Run: headless pygame with SDL's dummy video driver; simulated clock (each Clock.tick advances the game by its frame time, no real sleeping); random seed 0; keys injected as events and as key.get_pressed() state; no mouse input.
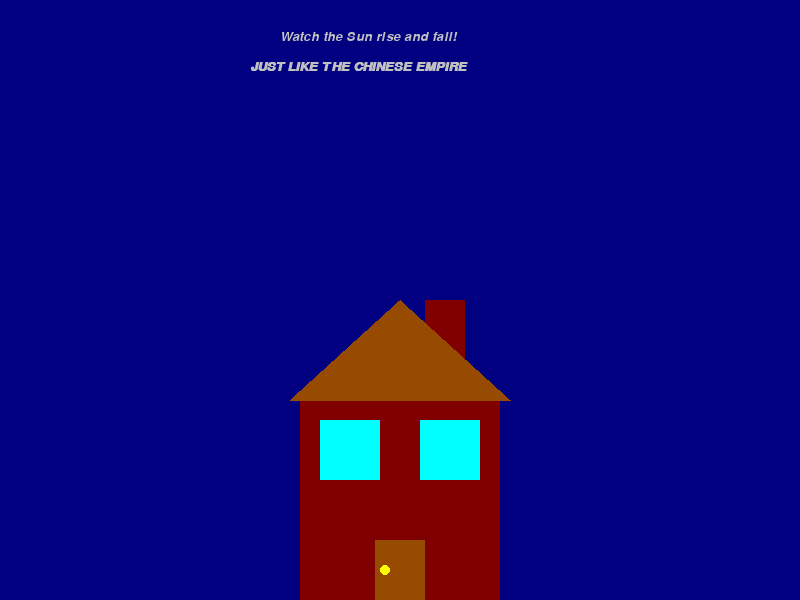
Frame 1 of 4 · flips 1–60 · no input
Frame 2 of 4 · flips 61–180 · tapped SPACE, RETURN · held RIGHT (→), D · screen unchanged from frame 1, image omitted
Frame 3 of 4 · flips 181–300 · held DOWN (↓), S · screen unchanged from frame 2, image omitted
Frame 4 of 4 · flips 301–420 · held LEFT (←), A, UP (↑), W · screen unchanged from frame 3, image omitted

The pygame program that drew these frames:

import pygame
import time
 
"""""""""
Task at hand:

- Static house (middle bottom of screen)
  - Windows
  - Chimney
  - Frame (using a triangle)

- Sun moving across the screen from LEFT to RIGHT (from x = 0 to x = length of screen)
- Changes colour from night when x-coordinate out of bounds

"""""""""

# Initialize the game engine
pygame.init()
 
# Define some colors

BLACK = (0, 0, 0)
WHITE = (255, 255, 255)
RED = (255, 0, 0)
LIME = (0, 255, 0)
BLUE = (0, 0, 255)
YELLOW = (255, 255, 0)
CYAN = (0, 255, 255)
MAGENTA = (255, 0, 255)
SILVER = (192, 192, 192)
GREY = (128, 128, 128)
MAROON = (128, 0, 0)
OLIVE = (128, 128, 0)
GREEN = (0, 128, 0)
PURPLE = (128, 0, 128)
TEAL = (0, 128, 128)
NAVY = (0, 0, 128)

BROWN = (150, 75, 0)

var_x_rect = 100
var_y_rect = 100
var_height_rect = 100
var_width_rect = 100
 
PI = 3.141592653
 
size = (800, 600) # Standard 4:3 ratio

screen = pygame.display.set_mode(size)

pygame.display.set_caption("Sunrise / Sunset")
 
done = False
clock = pygame.time.Clock()
 
while not done:
 
    for event in pygame.event.get():
        if event.type == pygame.QUIT:
            done = True
  
    # Clear the screen and set the screen background
    screen.fill(NAVY)

    # pygame.draw.rect(screen, COLOUR, [X_COORD, Y_COORD, WIDTH, HEIGHT], BORDER_THICKNESS)

    # HOUSE
    pygame.draw.rect(screen, MAROON, [300, 400, 200, 200], 0)

    #CHIMNEY ******** NOT YET FINISHED *******

    pygame.draw.rect(screen, MAROON, [425, 300, 40, 80], 0)

    #WINDOWS

    #WINDOW TOP LEFT
    pygame.draw.rect(screen, CYAN, [320, 420, 60, 60], 0)

    #WINDOW TOP RIGHT
    pygame.draw.rect(screen, CYAN, [420, 420, 60, 60], 0)

    #DOOR

    pygame.draw.rect(screen, BROWN, [375, 540, 50, 60], 0)

    #DOORKNOB
    pygame.draw.circle(screen, YELLOW, [385, 570], 5)

    #ROOF
    pygame.draw.polygon(screen, BROWN, [(290, 400), (510, 400), (400, 300)], 0)

    #MOVING CIRCLE


 
    # Font, size, bold, italics
    font = pygame.font.SysFont('Palatino', 20, False, True)
 
    # "True" = anti-aliased.
    # Creates image only.

    text = font.render("Watch the Sun rise and fall!", True, SILVER)
    screen.blit(text, [280, 30])

    font = pygame.font.SysFont('Palatino', 20, True, True)
    text = font.render("JUST LIKE THE CHINESE EMPIRE", True, SILVER)
    screen.blit(text, [250, 60])
 
    # Update screen
    pygame.display.flip()
 
    # 60 updates per second.
    clock.tick(60)
 
pygame.quit()
